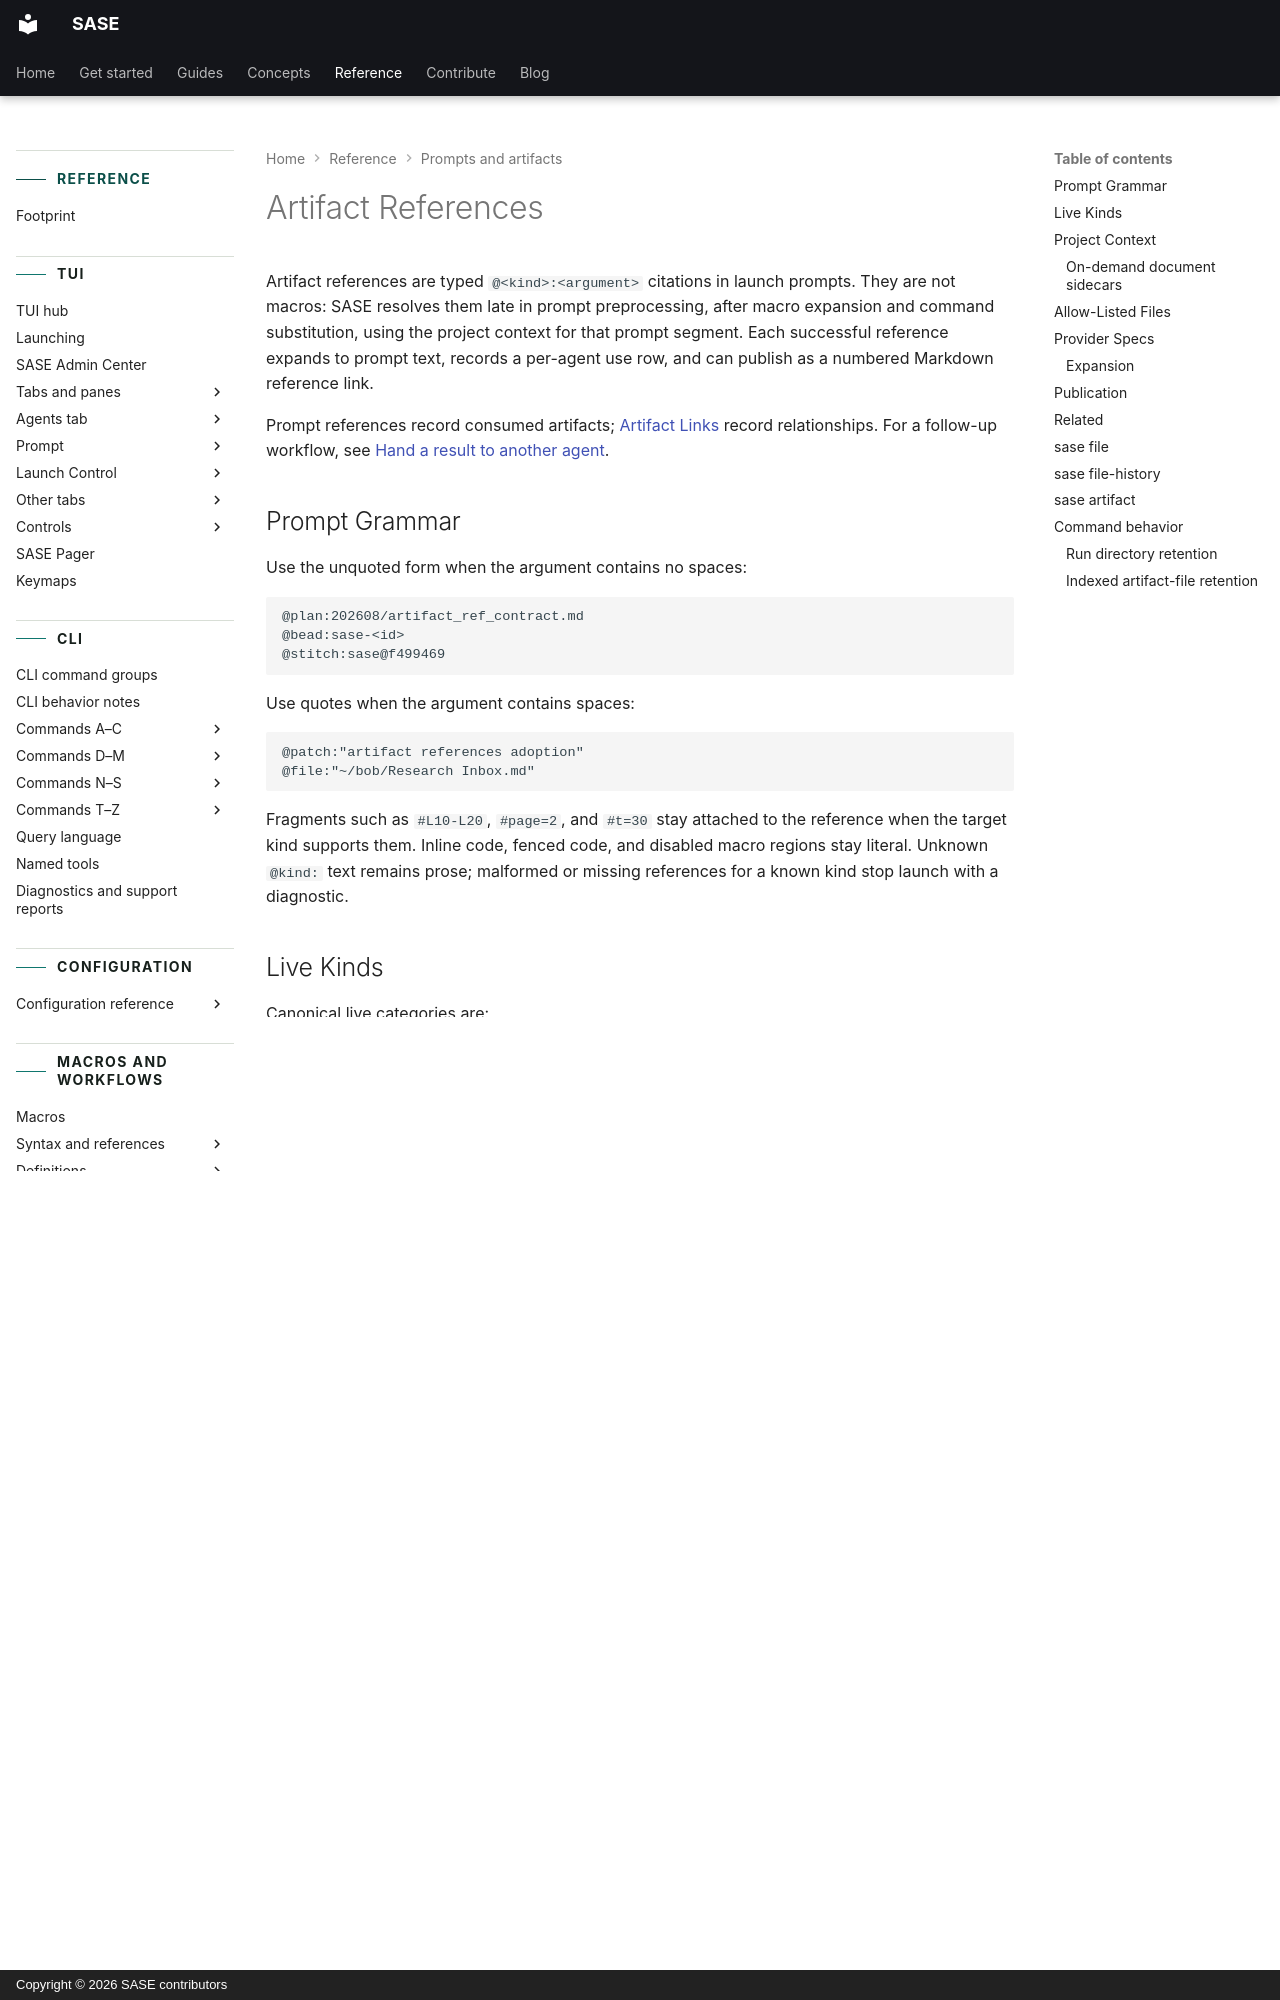

repository: sase-org/sase · page: reference/artifact-references/index.html · generator: mkdocs · copyright: Copyright © 2026 SASE contributors

---
title: "Artifact References"
description: "Typed @kind:argument citations that expand in launch prompts."
---

# Artifact References

Artifact references are typed `@<kind>:<argument>` citations in launch prompts. They are
not macros: SASE resolves them late in prompt preprocessing, after macro expansion and
command substitution, using the project context for that prompt segment. Each successful
reference expands to prompt text, records a per-agent use row, and can publish as a
numbered Markdown reference link.

Prompt references record consumed artifacts; [Artifact Links](artifact-links.md) record
relationships. For a follow-up workflow, see
[Hand a result to another agent](../guides/hand-a-result-to-another-agent.md).

## Prompt Grammar

Use the unquoted form when the argument contains no spaces:

```text
@plan:202608/artifact_ref_contract.md
@bead:sase-<id>
@stitch:sase@f499469
```

Use quotes when the argument contains spaces:

```text
@patch:"artifact references adoption"
@file:"~/bob/Research Inbox.md"
```

Fragments such as `#L10-L20`, `#page=2`, and `#t=30` stay attached to the reference when
the target kind supports them. Inline code, fenced code, and disabled macro regions stay
literal. Unknown `@kind:` text remains prose; malformed or missing references for a
known kind stop launch with a diagnostic.

## Live Kinds

Canonical live categories are:

| Form                           | Meaning                                                                 |
| ------------------------------ | ----------------------------------------------------------------------- |
| `@stitch:<sha>`                | Commit in the prompt segment's project repository                       |
| `@stitch:<repo>@<sha>`         | Commit in a named primary, linked, or sidecar repo                      |
| `@patch:<name>`                | Patch in the prompt segment's project                                   |
| `@bead:<id>`                   | Bead by full id or unambiguous shorthand                                |
| `@agent:<name>`                | Published agent page and related transcript context                     |
| `@goal:<id>`                   | Goal in the prompt segment's project (a citation that never binds)      |
| `@goal:<project>@<id>`         | Goal in a named project                                                 |
| `@file:<path>`                 | Allow-listed local file captured by content digest                      |
| `@file:<source>:<digest>`      | Indexed file, where source is `explicit` or `default`                   |
| `@<document-kind>:<repo-path>` | Document in a configured artifact sidecar, such as `plan` or `research` |

The built-in plans sidecar exposes `@plan:<path>` through `ref: {use: builtin@plan}`.
The `sase-research-artifacts` plugin exposes `@research:<path>` for the research content
sidecar. Other artifact sidecars can add their own document kind with an inline `ref:`
spec or with `ref.use: <plugin>@<provider>` from an installed provider plugin.

Compatibility readers preserve older persisted references. `@commit:` canonicalizes to
`@stitch:` permanently. `@plans:` and the bare `plans:` machine-field spelling used by
SDD plan references are both read-only compatibility spellings of `plan` — kept because
commit trailers and bead event streams that already carry them are immutable — and
neither is ever emitted again; new references always render as `@plan:` in prose and
`plan:` in machine fields. Historical `@chat:` and `@bug:` references remain archive
readers and are not offered for new authoring. The retired `#ref/<kind>:<argument>`
macro renderer syntax is not accepted.

## Project Context

Short references resolve from the prompt segment, not from the current working
directory. A segment's leading `+<project>`
[project tag](macros/reference-syntax.md#project-tags), `#git:`, `#gh:`, or other VCS
workflow tag supplies the project context. If a segment has no explicit tag, the
caller's launch identity supplies it.

Context affects ambiguity:

- `@stitch:<sha>` searches the selected project's primary repo; qualify with
  `@stitch:<repo>@<sha>` when needed.
- `@patch:<name>` searches the selected project's active Patch store, then its archive.
- A short `@bead:<suffix>` searches the selected project first, then rejects
  cross-project collisions instead of guessing.
- `@agent:<local-name>` canonicalizes to the durable global agent identity.
- `@goal:<id>` cites the segment project's goal ledger; qualify with
  `@goal:<project>@<id>` when needed. A citation never binds (binding is a later epic's
  `%goal`); citing a settled goal is allowed.
